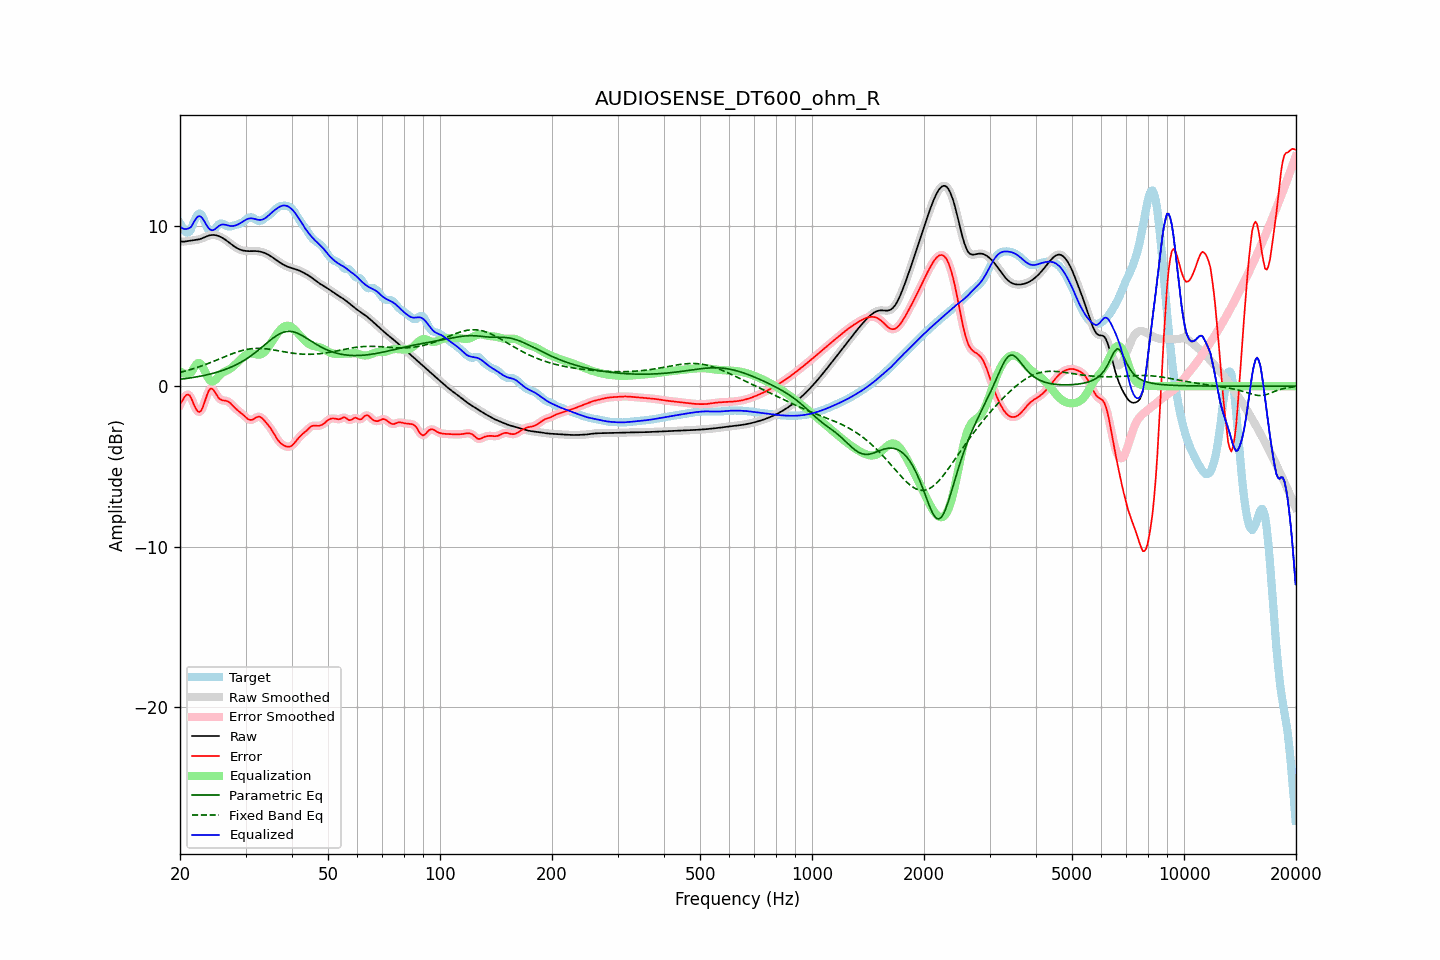

The data file committed next to this chart (first rows):
frequency, raw, error, smoothed, error_smoothed, equalization, parametric_eq, fixed_band_eq, equalized_raw, equalized_smoothed, target
20.00, 9.03, -1.14, 9.03, -1.17, 0.93, 0.43, 0.86, 9.96, 9.95, 10.17
20.20, 9.01, -0.98, 9.02, -0.95, 0.86, 0.44, 0.88, 9.87, 9.87, 9.99
20.40, 9.01, -0.81, 9.01, -0.78, 0.80, 0.45, 0.91, 9.81, 9.82, 9.82
20.61, 9.01, -0.65, 9.02, -0.65, 0.77, 0.47, 0.93, 9.79, 9.79, 9.66
20.81, 9.03, -0.54, 9.03, -0.55, 0.76, 0.48, 0.96, 9.79, 9.79, 9.57
21.02, 9.05, -0.52, 9.05, -0.52, 0.77, 0.49, 0.99, 9.82, 9.82, 9.57
21.23, 9.06, -0.57, 9.06, -0.59, 0.80, 0.51, 1.02, 9.87, 9.87, 9.64
21.44, 9.08, -0.75, 9.08, -0.76, 0.85, 0.52, 1.05, 9.93, 9.93, 9.83
21.66, 9.09, -0.99, 9.09, -0.98, 1.02, 0.54, 1.08, 10.11, 10.11, 10.08
21.87, 9.10, -1.23, 9.10, -1.22, 1.19, 0.56, 1.11, 10.29, 10.29, 10.33
22.09, 9.11, -1.43, 9.11, -1.43, 1.34, 0.57, 1.14, 10.45, 10.45, 10.54
22.31, 9.13, -1.57, 9.13, -1.56, 1.43, 0.59, 1.18, 10.56, 10.56, 10.70
22.54, 9.15, -1.61, 9.15, -1.60, 1.45, 0.61, 1.21, 10.60, 10.60, 10.76
22.76, 9.18, -1.54, 9.19, -1.53, 1.38, 0.63, 1.25, 10.56, 10.56, 10.73
22.99, 9.22, -1.36, 9.22, -1.35, 1.23, 0.65, 1.28, 10.46, 10.46, 10.59
23.22, 9.27, -1.08, 9.27, -1.08, 1.03, 0.67, 1.32, 10.30, 10.30, 10.35
23.45, 9.31, -0.78, 9.31, -0.78, 0.81, 0.69, 1.36, 10.13, 10.13, 10.09
23.69, 9.35, -0.50, 9.35, -0.49, 0.61, 0.71, 1.39, 9.96, 9.96, 9.85
23.92, 9.39, -0.27, 9.39, -0.28, 0.44, 0.74, 1.43, 9.83, 9.83, 9.65
24.16, 9.41, -0.15, 9.41, -0.17, 0.33, 0.76, 1.47, 9.74, 9.74, 9.56
24.40, 9.42, -0.16, 9.42, -0.17, 0.29, 0.79, 1.51, 9.71, 9.72, 9.58
24.65, 9.42, -0.26, 9.42, -0.26, 0.32, 0.81, 1.55, 9.74, 9.74, 9.69
24.89, 9.41, -0.42, 9.41, -0.42, 0.39, 0.84, 1.59, 9.81, 9.81, 9.83
25.14, 9.39, -0.58, 9.39, -0.58, 0.50, 0.87, 1.64, 9.89, 9.89, 9.97
25.39, 9.36, -0.73, 9.36, -0.72, 0.61, 0.90, 1.68, 9.97, 9.97, 10.09
25.65, 9.31, -0.81, 9.31, -0.81, 0.72, 0.93, 1.72, 10.03, 10.03, 10.13
25.91, 9.26, -0.87, 9.26, -0.87, 0.81, 0.97, 1.76, 10.07, 10.07, 10.13
26.16, 9.21, -0.89, 9.21, -0.89, 0.87, 1.00, 1.80, 10.08, 10.08, 10.10
26.43, 9.14, -0.90, 9.14, -0.91, 0.92, 1.04, 1.84, 10.07, 10.06, 10.04
26.69, 9.07, -0.92, 9.07, -0.92, 0.97, 1.07, 1.89, 10.04, 10.04, 9.99
26.96, 9.00, -0.96, 8.99, -0.97, 1.02, 1.11, 1.93, 10.01, 10.01, 9.95
27.23, 8.92, -1.03, 8.92, -1.03, 1.07, 1.16, 1.97, 9.99, 9.99, 9.95
27.50, 8.84, -1.13, 8.84, -1.12, 1.14, 1.20, 2.00, 9.98, 9.98, 9.97
27.77, 8.76, -1.23, 8.76, -1.23, 1.22, 1.24, 2.04, 9.99, 9.99, 9.99
28.05, 8.69, -1.34, 8.69, -1.33, 1.31, 1.29, 2.08, 10.00, 10.00, 10.03
28.33, 8.63, -1.43, 8.63, -1.43, 1.41, 1.34, 2.11, 10.03, 10.03, 10.06
28.62, 8.57, -1.52, 8.57, -1.52, 1.50, 1.39, 2.15, 10.08, 10.08, 10.09
28.90, 8.53, -1.60, 8.53, -1.60, 1.60, 1.44, 2.18, 10.13, 10.13, 10.12
29.19, 8.49, -1.68, 8.49, -1.68, 1.70, 1.50, 2.21, 10.19, 10.19, 10.17
29.48, 8.46, -1.76, 8.46, -1.76, 1.79, 1.56, 2.23, 10.25, 10.25, 10.22
29.78, 8.44, -1.85, 8.44, -1.85, 1.88, 1.62, 2.26, 10.32, 10.32, 10.29
30.08, 8.43, -1.94, 8.43, -1.95, 1.95, 1.68, 2.28, 10.37, 10.37, 10.37
30.38, 8.42, -2.03, 8.42, -2.03, 2.00, 1.74, 2.30, 10.42, 10.42, 10.45
30.68, 8.42, -2.09, 8.42, -2.08, 2.03, 1.81, 2.32, 10.45, 10.45, 10.51
30.99, 8.42, -2.11, 8.42, -2.10, 2.04, 1.88, 2.33, 10.46, 10.46, 10.52
31.30, 8.42, -2.09, 8.42, -2.08, 2.04, 1.96, 2.34, 10.46, 10.46, 10.51
31.61, 8.42, -2.04, 8.42, -2.04, 2.01, 2.03, 2.35, 10.44, 10.44, 10.46
31.93, 8.42, -1.97, 8.42, -1.98, 1.99, 2.11, 2.35, 10.41, 10.41, 10.39
32.24, 8.41, -1.92, 8.41, -1.92, 1.97, 2.19, 2.36, 10.38, 10.38, 10.34
32.57, 8.40, -1.90, 8.40, -1.91, 1.96, 2.27, 2.36, 10.36, 10.36, 10.30
32.89, 8.38, -1.92, 8.38, -1.93, 1.98, 2.35, 2.35, 10.36, 10.36, 10.31
33.22, 8.36, -1.99, 8.36, -1.99, 2.02, 2.43, 2.35, 10.38, 10.38, 10.35
33.55, 8.33, -2.09, 8.33, -2.09, 2.09, 2.52, 2.34, 10.41, 10.41, 10.41
33.89, 8.29, -2.20, 8.29, -2.20, 2.18, 2.60, 2.33, 10.47, 10.47, 10.49
34.23, 8.24, -2.32, 8.24, -2.32, 2.30, 2.69, 2.32, 10.54, 10.54, 10.56
34.57, 8.19, -2.44, 8.19, -2.44, 2.44, 2.77, 2.31, 10.63, 10.63, 10.63
34.92, 8.13, -2.57, 8.13, -2.58, 2.59, 2.85, 2.30, 10.72, 10.72, 10.70
35.27, 8.07, -2.72, 8.07, -2.72, 2.74, 2.93, 2.28, 10.81, 10.81, 10.79
35.62, 8.00, -2.88, 8.00, -2.89, 2.90, 3.01, 2.26, 10.90, 10.90, 10.88
35.97, 7.93, -3.05, 7.93, -3.05, 3.06, 3.08, 2.25, 10.98, 10.98, 10.98
... 635 more rows
